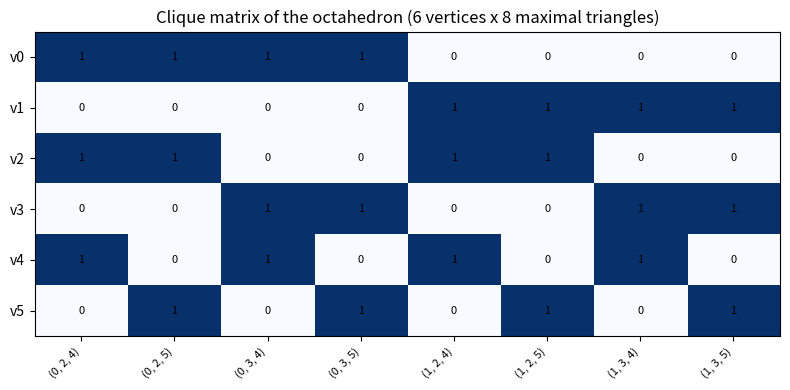

The matplotlib source for this figure:
import matplotlib.pyplot as plt
import numpy as np
from itertools import combinations

def octa():
    g={v:set() for v in range(6)}
    for u,v in combinations(range(6),2):
        if u//2!=v//2: g[u].add(v); g[v].add(u)
    return g

def is_clique(g,s):
    return all(v in g[u] for u,v in combinations(sorted(s),2))

def max_cliques(g):
    found=[]
    for r in range(1,7):
        for c in combinations(range(6),r):
            s=set(c)
            if is_clique(g,s): found.append(s)
    return [frozenset(s) for s in found if not any(s<t for t in found)]

g=octa()
cols=sorted((tuple(sorted(c)) for c in max_cliques(g)))
M=np.array([[1 if v in c else 0 for c in cols] for v in range(6)])
fig,ax=plt.subplots(figsize=(8,4))
ax.imshow(M,cmap="Blues",aspect="auto")
ax.set_xticks(range(len(cols))); ax.set_xticklabels([str(c) for c in cols],rotation=45,ha="right",fontsize=8)
ax.set_yticks(range(6)); ax.set_yticklabels(["v%d"%v for v in range(6)])
for i in range(6):
    for j in range(len(cols)):
        ax.text(j,i,str(M[i,j]),ha="center",va="center",color="black",fontsize=8)
ax.set_title("Clique matrix of the octahedron (6 vertices x 8 maximal triangles)")
plt.tight_layout(); plt.savefig("clique_matrix.png",dpi=150)
print("saved clique_matrix.png")
